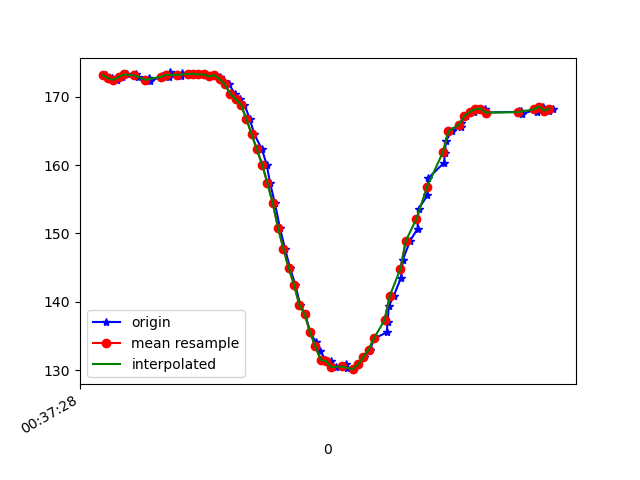

The data file committed next to this chart (first rows):
1617669448832, 365085528094654, 173.14453, -250.48828, -63.867188
1617669448841, 365085546499000, 172.8, -250.9, -64.45
1617669448856, 365085565483251, 172.7, -250.9, -64.16
1617669448874, 365085584559066, 172.5, -251.3, -64.16
1617669448894, 365085603794256, 172.9, -251, -63.77
1617669448913, 365085622809029, 173.2, -251, -63.77
1617669448947, 365085641915365, 173.3, -251.1, -63.87
1617669448954, 365085661113265, 172.9, -251, -62.89
1617669448995, 365085680738463, 172.7, -250.7, -63.57
1617669448998, 365085699539587, 172.3, -250.9, -64.16
1617669449043, 365085718829051, 172.9, -251.1, -63.38
1617669449046, 365085738026951, 172.9, -251.9, -63.57
1617669449069, 365085757316415, 172.9, -251.2, -63.77
1617669449073, 365085776575358, 173.5, -251, -63.18
1617669449115, 365085795773258, 172.9, -251.2, -63.77
1617669449118, 365085814971158, 173.4, -250.3, -63.38
1617669449147, 365085834199579, 173.2, -251.2, -64.06
1617669449149, 365085853458522, 173.3, -250.8, -64.06
1617669449163, 365085872473294, 173.3, -250.7, -63.87
1617669449182, 365085891518588, 173.2, -251, -63.77
1617669449200, 365085910533360, 173.2, -251.6, -64.26
1617669449220, 365085929639697, 172.9, -251.6, -64.06
1617669449241, 365085948562905, 173.1, -251.6, -64.06
1617669449260, 365085967669241, 172.9, -252.5, -64.06
1617669449277, 365085986897663, 172.3, -252.5, -64.26
1617669449296, 365086005942956, 171.8, -252.6, -63.87
1617669449317, 365086024957729, 170.4, -253.2, -63.87
1617669449336, 365086044216671, 169.6, -253.4, -63.87
1617669449353, 365086063109358, 168.8, -254.9, -64.26
1617669449373, 365086082154652, 166.8, -254.8, -63.38
1617669449390, 365086101230467, 164.6, -256.7, -63.87
1617669449419, 365086120275761, 162.3, -257.9, -63.09
1617669449437, 365086139534703, 160.1, -259, -62.79
1617669449450, 365086158549476, 157.3, -261.5, -62.01
1617669449468, 365086177747376, 154.4, -263.4, -62.11
1617669449487, 365086196853712, 150.8, -265.9, -60.74
1617669449506, 365086215837963, 147.8, -266.8, -58.5
1617669449525, 365086234913778, 144.9, -267.7, -56.74
1617669449545, 365086253898029, 142.5, -269, -54.3
1617669449563, 365086272973844, 139.6, -270.5, -53.32
1617669449582, 365086292019137, 138.2, -272.1, -50.0
1617669449601, 365086311033910, 135.5, -272.6, -48.54
1617669449621, 365086330079203, 134.2, -273.7, -46.88
1617669449639, 365086349490753, 132.8, -274.4, -45.41
1617669449658, 365086368169791, 131.5, -275.0, -43.75
1617669449677, 365086387215084, 131.3, -275.1, -42.68
1617669449697, 365086406290899, 130.5, -275.7, -42.48
1617669449736, 365086425427757, 130.9, -276.4, -43.16
1617669449739, 365086444625657, 130.3, -275.4, -42.29
1617669449762, 365086463670950, 130.2, -275.8, -43.16
1617669449781, 365086482960414, 130.9, -275.9, -44.34
1617669449802, 365086502310921, 131.9, -275.3, -45.12
1617669449825, 365086521508821, 133, -274.2, -45.41
1617669449842, 365086540737243, 134.7, -273.5, -46.88
1617669449888, 365086560209834, 135.5, -272.9, -48.83
1617669449892, 365086579285649, 137.1, -271.9, -51.17
1617669449896, 365086598391986, 139.4, -270.1, -52.44
1617669449915, 365086617650928, 140.9, -268.6, -54.1
1617669449942, 365086636818307, 143.6, -266.4, -55.18
1617669449949, 365086656138293, 146.2, -265.2, -57.13
1617669449976, 365086675305671, 148.9, -264.4, -58.01
... 27 more rows
